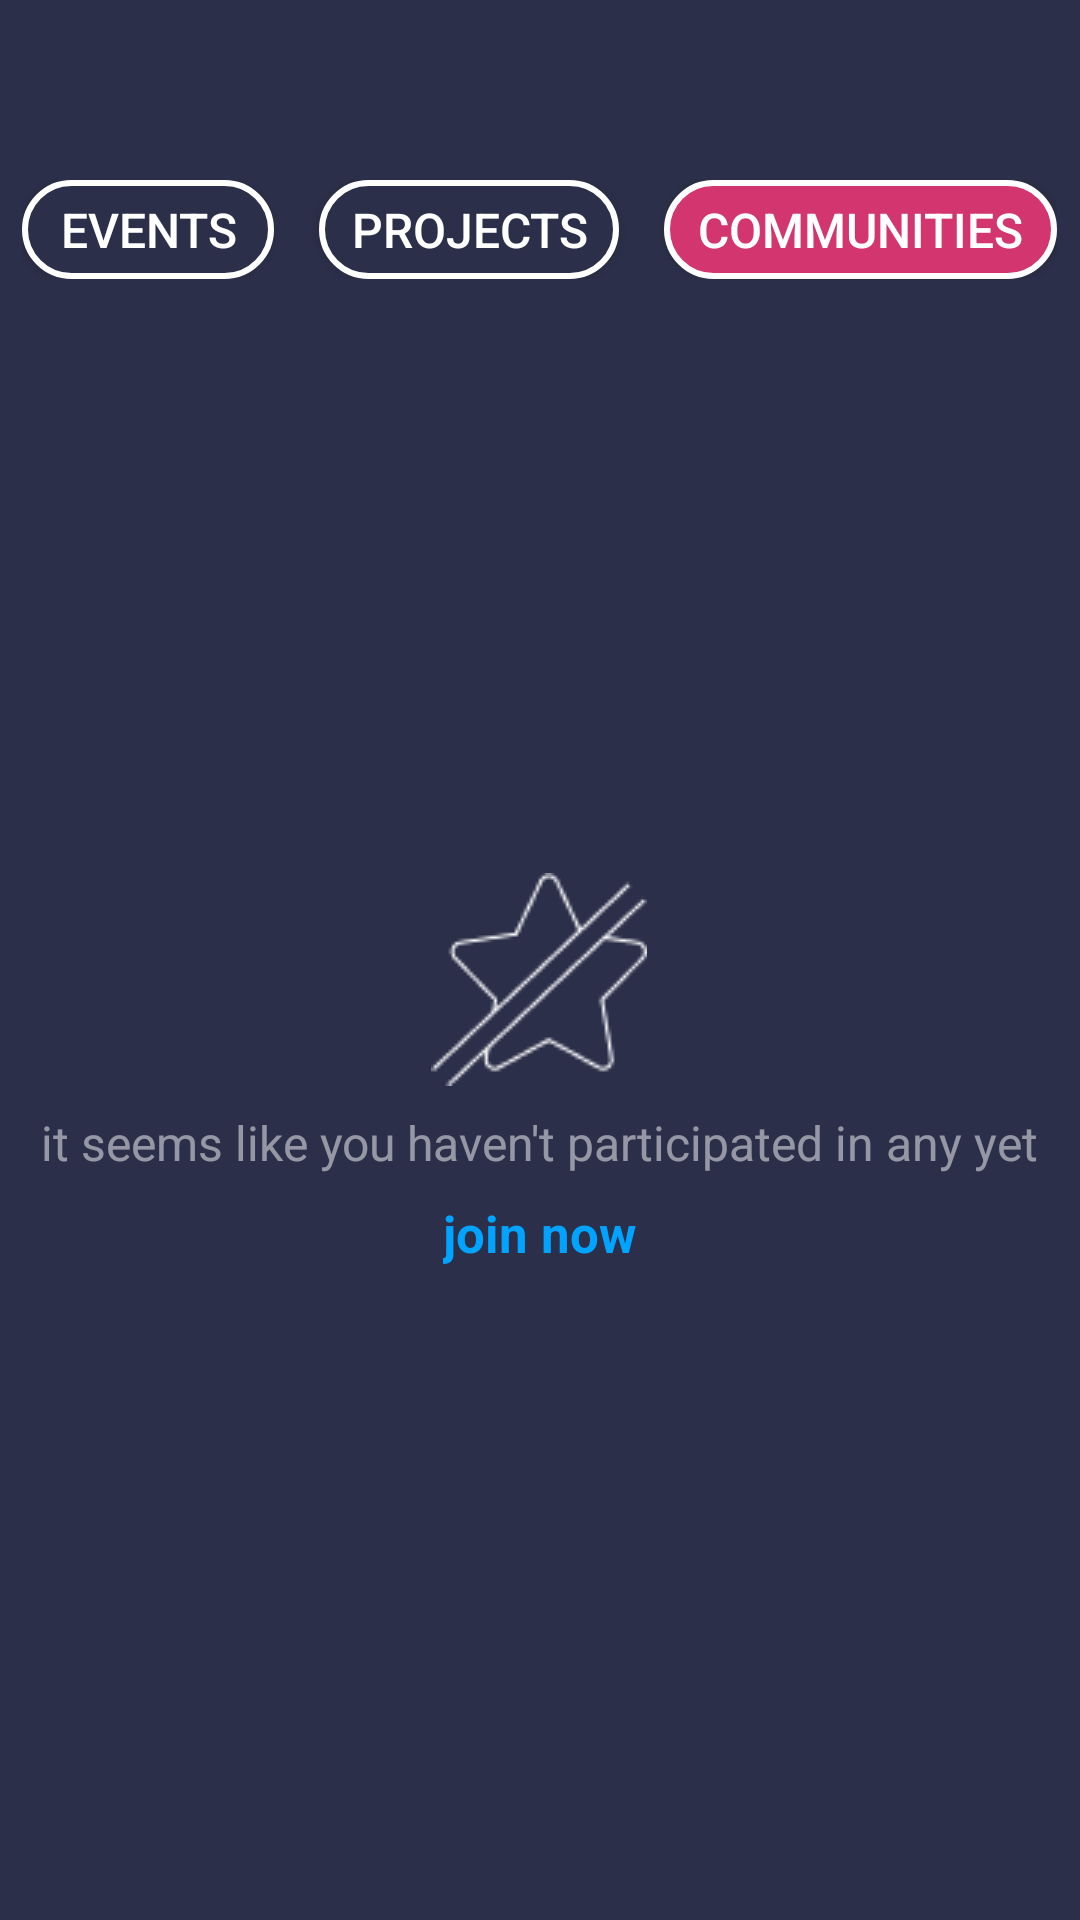

This screen was rendered from an Android layout file. Write that file and the resources it references.
<!-- AndroidManifest.xml: application theme Theme.CampusFinal -->
<!-- res/layout/fragment_community.xml -->
<?xml version="1.0" encoding="utf-8"?>
<ScrollView xmlns:android="http://schemas.android.com/apk/res/android"
    xmlns:tools="http://schemas.android.com/tools"
    android:layout_width="match_parent"
    android:layout_height="match_parent"
    android:background="#2C2F49"
    tools:context=".ui.activity.CommunityFragment">

    <FrameLayout
        android:layout_width="match_parent"
        android:layout_height="wrap_content"
        android:id="@+id/container6">

    <RelativeLayout
        android:layout_width="match_parent"
        android:layout_height="wrap_content">


    <LinearLayout
        android:layout_width="wrap_content"
        android:layout_height="wrap_content"
        android:orientation="horizontal"
        android:id="@+id/events"
        android:layout_marginTop="60dp"

        android:layout_centerHorizontal="true"
        >
        <Button

            android:layout_width="84dp"
            android:layout_height="33dp"
            android:id="@+id/eventsbtn3"
            android:text="Events"
            android:textSize="16dp"
            android:layout_marginRight="15dp"
            android:background="@drawable/empty_btn_bg"
            android:layout_weight="1"
            android:textColor="@color/white"

            />
        <Button
            android:layout_width="100dp"
            android:layout_height="33dp"
            android:id="@+id/projectbtn3"
            android:text="Projects"
            android:textSize="16dp"
            android:layout_marginRight="15dp"
            android:layout_weight="1"
            android:background="@drawable/empty_btn_bg"
            android:textColor="#ffffff"

            />
        <Button
            android:layout_width="131dp"
            android:layout_height="33dp"
            android:id="@+id/communitiesbtn"
            android:text="Communities"
            android:textSize="16dp"
            android:layout_weight="1"
            android:textColor="@color/white"
            android:background="@drawable/filled_btn_bg"
            />

    </LinearLayout>


        <RelativeLayout
            android:id="@+id/no_content"
            android:layout_width="wrap_content"
            android:layout_height="wrap_content"
            android:layout_below="@id/events"
            android:layout_marginTop="198dp"
            android:layout_centerHorizontal="true">

            <ImageView
                android:id="@+id/star1"
                android:layout_width="wrap_content"
                android:layout_height="wrap_content"
                android:src="@drawable/no_data_star"
                android:layout_centerHorizontal="true"
                />

            <TextView
                android:layout_below="@id/star1"
                android:layout_width="wrap_content"
                android:layout_height="wrap_content"
                android:text="@string/it_seems_li"
                android:layout_marginTop="8dp"
                android:textAppearance="@style/it_seems_li"
                />
        </RelativeLayout>
        <TextView
            android:layout_width="wrap_content"
            android:layout_height="wrap_content"
            android:text="join now"
            android:id="@+id/joinCommunity"
            android:textSize="17dp"
            android:textStyle="bold"
            android:textColor="#00a3ff"
            android:layout_below="@id/no_content"
            android:layout_centerHorizontal="true"
            android:layout_marginTop="8dp"
            />


    </RelativeLayout>
</FrameLayout>

</ScrollView>
<!-- resources referenced by this layout -->
<resources>
  <color name="white">#FFFFFFFF</color>
  <!-- drawable empty_btn_bg (drawable) -->
  <?xml version="1.0" encoding="utf-8"?>
  <selector xmlns:android="http://schemas.android.com/apk/res/android">
  
      <item>
          <shape android:shape="rectangle">
              <solid android:color="#2c2f49"/>
              <corners android:radius="20dp"/>
              <stroke android:color="@color/white"
                  android:width="2dp"/>
          </shape>
      </item>
  </selector>
  <!-- drawable filled_btn_bg (drawable) -->
  <?xml version="1.0" encoding="utf-8"?>
  <selector xmlns:android="http://schemas.android.com/apk/res/android">
  
      <item>
          <shape android:shape="rectangle">
              <solid android:color="#d3356e"/>
              <stroke android:color="@color/white"
                  android:width="2dp"/>
              <corners android:radius="20dp"/>
          </shape>
      </item>
  </selector>
  <!-- drawable no_data_star: png bitmap (drawable, 1365 bytes) -->
  <string name="it_seems_li">it seems like you haven\'t participated in any yet</string>
  <style name="it_seems_li">
  
          <item name="android:textSize">
              16sp
          </item>
  
          <item name="android:textColor">
              #80FFFFFF
          </item>
  
      </style>
  <style name="Theme.CampusFinal" parent="Theme.MaterialComponents.Light.DarkActionBar.Bridge">
          
          <item name="colorPrimary">@color/purple_500</item>
          <item name="colorPrimaryVariant">@color/purple_700</item>
          <item name="colorOnPrimary">@color/white</item>
          
          <item name="colorSecondary">@color/teal_200</item>
          <item name="colorSecondaryVariant">@color/teal_700</item>
          <item name="colorOnSecondary">@color/black</item>
          
          <item name="android:statusBarColor">?attr/colorPrimaryVariant</item>
          <item name="android:actionBarSize">53dp</item>
          <item name="android:background" />
          
          
      </style>
  <color name="purple_500">#FF6200EE</color>
  <color name="purple_700">#FF3700B3</color>
  <color name="teal_200">#FF03DAC5</color>
  <color name="teal_700">#FF018786</color>
  <color name="black">#FF000000</color>
</resources>
